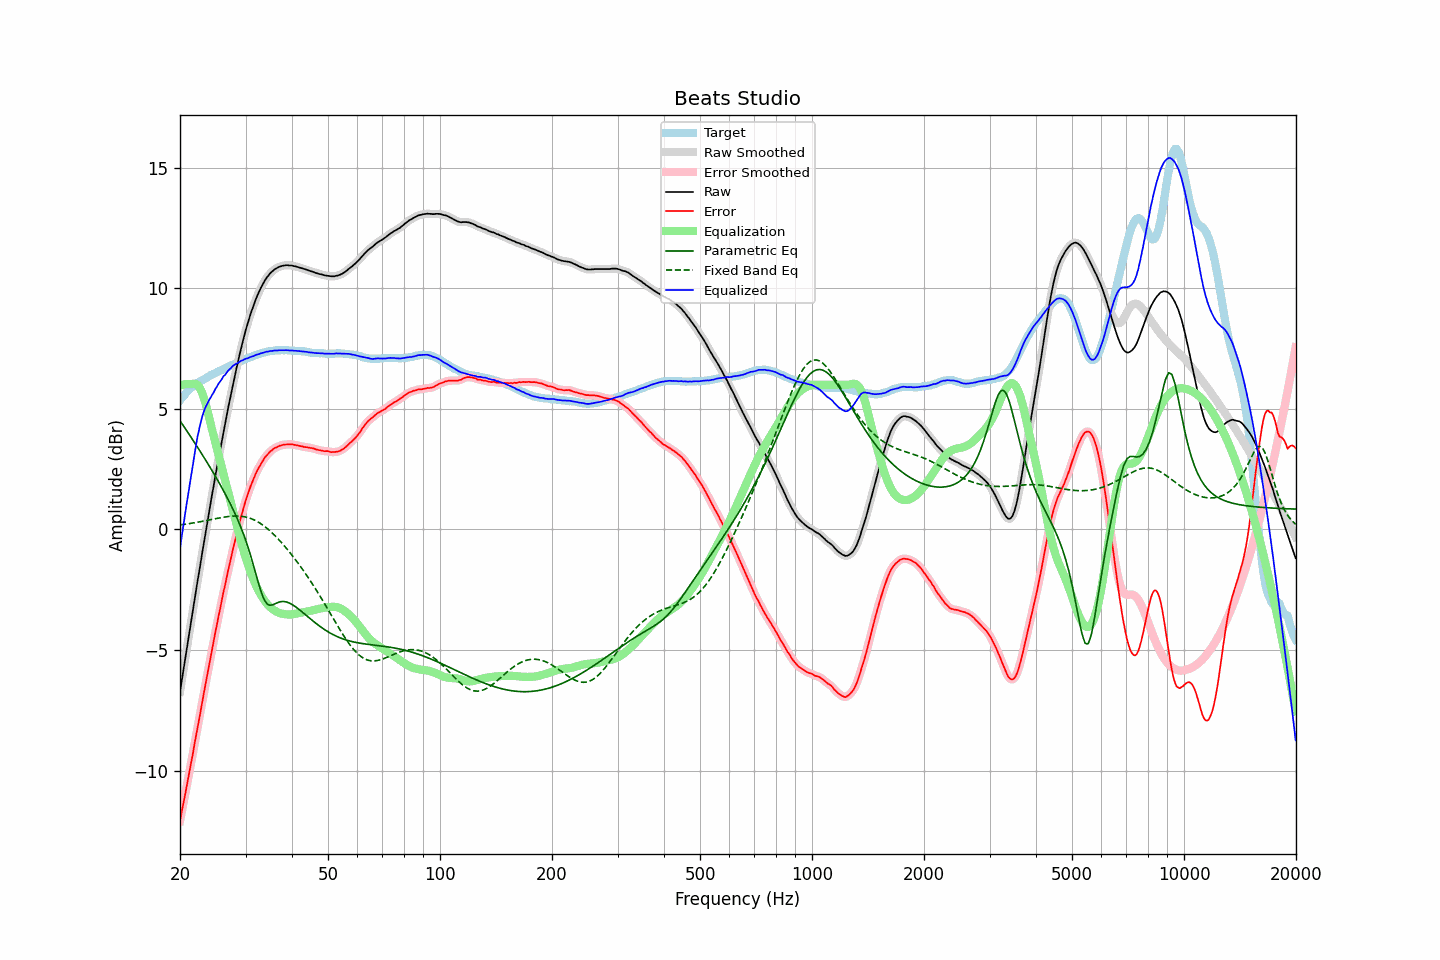

Values plotted in this chart, from the file beside it:
frequency, raw, error, smoothed, error_smoothed, equalization, parametric_eq, fixed_band_eq, equalized_raw, equalized_smoothed, target
20.00, -6.73, -12.08, -6.73, -12.09, 5.96, 4.51, 0.19, -0.77, -0.77, 5.35
20.20, -6.31, -11.75, -6.31, -11.75, 5.98, 4.41, 0.19, -0.33, -0.33, 5.44
20.40, -5.88, -11.40, -5.89, -11.41, 6.00, 4.31, 0.20, 0.13, 0.12, 5.52
20.61, -5.48, -11.07, -5.46, -11.06, 6.02, 4.21, 0.21, 0.54, 0.56, 5.59
20.81, -5.03, -10.71, -5.04, -10.72, 6.03, 4.11, 0.22, 1.00, 0.99, 5.68
21.02, -4.61, -10.37, -4.61, -10.37, 6.03, 4.01, 0.23, 1.42, 1.42, 5.76
21.23, -4.19, -10.01, -4.19, -10.01, 6.03, 3.91, 0.24, 1.84, 1.84, 5.82
21.44, -3.77, -9.65, -3.78, -9.66, 6.02, 3.81, 0.25, 2.26, 2.25, 5.88
21.66, -3.38, -9.31, -3.36, -9.29, 6.04, 3.71, 0.26, 2.67, 2.68, 5.93
21.87, -2.93, -8.91, -2.94, -8.92, 6.05, 3.61, 0.28, 3.12, 3.11, 5.98
22.09, -2.53, -8.56, -2.53, -8.56, 6.03, 3.50, 0.29, 3.50, 3.51, 6.03
22.31, -2.11, -8.19, -2.12, -8.19, 5.98, 3.40, 0.30, 3.88, 3.87, 6.08
22.54, -1.73, -7.85, -1.72, -7.83, 5.90, 3.30, 0.31, 4.17, 4.19, 6.12
22.76, -1.31, -7.47, -1.31, -7.47, 5.78, 3.19, 0.32, 4.47, 4.47, 6.16
22.99, -0.90, -7.09, -0.91, -7.10, 5.62, 3.08, 0.34, 4.72, 4.72, 6.19
23.22, -0.50, -6.73, -0.51, -6.73, 5.43, 2.98, 0.35, 4.92, 4.92, 6.23
23.45, -0.11, -6.38, -0.11, -6.38, 5.20, 2.87, 0.36, 5.09, 5.09, 6.27
23.69, 0.27, -6.04, 0.28, -6.03, 4.94, 2.76, 0.38, 5.21, 5.22, 6.31
23.92, 0.68, -5.66, 0.68, -5.67, 4.67, 2.65, 0.39, 5.35, 5.35, 6.35
24.16, 1.07, -5.33, 1.07, -5.32, 4.39, 2.54, 0.40, 5.46, 5.46, 6.40
24.40, 1.46, -4.96, 1.46, -4.97, 4.12, 2.43, 0.42, 5.58, 5.58, 6.43
24.65, 1.82, -4.63, 1.84, -4.62, 3.86, 2.32, 0.43, 5.69, 5.70, 6.46
24.89, 2.22, -4.26, 2.22, -4.27, 3.60, 2.20, 0.44, 5.83, 5.82, 6.49
25.14, 2.58, -3.94, 2.59, -3.94, 3.34, 2.09, 0.46, 5.93, 5.93, 6.52
25.39, 2.96, -3.59, 2.95, -3.60, 3.09, 1.97, 0.47, 6.05, 6.04, 6.55
25.65, 3.31, -3.29, 3.32, -3.27, 2.83, 1.85, 0.48, 6.13, 6.14, 6.59
25.91, 3.66, -2.95, 3.67, -2.95, 2.57, 1.73, 0.49, 6.23, 6.24, 6.61
26.16, 4.04, -2.60, 4.02, -2.63, 2.31, 1.61, 0.51, 6.35, 6.33, 6.64
26.43, 4.35, -2.33, 4.37, -2.31, 2.05, 1.49, 0.52, 6.40, 6.42, 6.68
26.69, 4.71, -2.00, 4.71, -2.00, 1.79, 1.36, 0.53, 6.50, 6.50, 6.71
26.96, 5.05, -1.69, 5.04, -1.70, 1.54, 1.23, 0.53, 6.59, 6.58, 6.74
27.23, 5.37, -1.41, 5.38, -1.40, 1.28, 1.10, 0.54, 6.65, 6.65, 6.78
27.50, 5.70, -1.11, 5.70, -1.10, 1.02, 0.97, 0.55, 6.71, 6.72, 6.81
27.77, 6.03, -0.80, 6.02, -0.81, 0.76, 0.83, 0.55, 6.79, 6.78, 6.83
28.05, 6.34, -0.53, 6.34, -0.52, 0.50, 0.69, 0.56, 6.84, 6.83, 6.87
28.33, 6.64, -0.25, 6.64, -0.25, 0.24, 0.54, 0.56, 6.88, 6.88, 6.89
28.62, 6.92, 0.01, 6.93, 0.01, -0.02, 0.39, 0.56, 6.90, 6.91, 6.92
28.90, 7.23, 0.27, 7.22, 0.27, -0.27, 0.23, 0.55, 6.96, 6.95, 6.96
29.19, 7.51, 0.53, 7.51, 0.52, -0.52, 0.06, 0.55, 6.99, 6.99, 6.97
29.48, 7.78, 0.76, 7.78, 0.77, -0.76, -0.11, 0.54, 7.02, 7.02, 7.02
29.78, 8.05, 1.00, 8.04, 1.00, -0.99, -0.29, 0.53, 7.05, 7.05, 7.04
30.08, 8.29, 1.22, 8.29, 1.21, -1.21, -0.48, 0.51, 7.08, 7.08, 7.07
30.38, 8.51, 1.41, 8.52, 1.42, -1.42, -0.67, 0.50, 7.10, 7.10, 7.10
30.68, 8.74, 1.61, 8.74, 1.62, -1.61, -0.88, 0.47, 7.12, 7.13, 7.13
30.99, 8.96, 1.81, 8.95, 1.80, -1.80, -1.10, 0.45, 7.16, 7.15, 7.15
31.30, 9.15, 1.97, 9.15, 1.97, -1.97, -1.33, 0.43, 7.17, 7.18, 7.18
31.61, 9.33, 2.12, 9.33, 2.13, -2.13, -1.56, 0.40, 7.19, 7.20, 7.21
31.93, 9.51, 2.29, 9.51, 2.29, -2.28, -1.80, 0.36, 7.23, 7.22, 7.22
32.24, 9.68, 2.44, 9.68, 2.43, -2.43, -2.04, 0.33, 7.25, 7.25, 7.24
32.57, 9.83, 2.56, 9.83, 2.56, -2.56, -2.27, 0.29, 7.27, 7.27, 7.27
32.89, 9.98, 2.68, 9.97, 2.68, -2.68, -2.49, 0.25, 7.30, 7.29, 7.30
33.22, 10.11, 2.79, 10.11, 2.79, -2.79, -2.68, 0.20, 7.31, 7.31, 7.32
33.55, 10.23, 2.89, 10.23, 2.90, -2.90, -2.86, 0.16, 7.33, 7.34, 7.34
33.89, 10.35, 3.00, 10.34, 2.99, -2.99, -2.98, 0.10, 7.36, 7.35, 7.35
34.23, 10.45, 3.07, 10.45, 3.08, -3.08, -3.08, 0.05, 7.37, 7.37, 7.37
34.57, 10.53, 3.15, 10.53, 3.15, -3.15, -3.12, -0.00, 7.38, 7.38, 7.38
34.92, 10.62, 3.23, 10.61, 3.22, -3.22, -3.15, -0.06, 7.40, 7.39, 7.39
35.27, 10.68, 3.27, 10.68, 3.28, -3.28, -3.14, -0.12, 7.40, 7.40, 7.41
35.62, 10.74, 3.33, 10.74, 3.33, -3.33, -3.12, -0.19, 7.41, 7.41, 7.41
35.97, 10.80, 3.38, 10.79, 3.37, -3.37, -3.09, -0.25, 7.43, 7.42, 7.41
... 635 more rows
